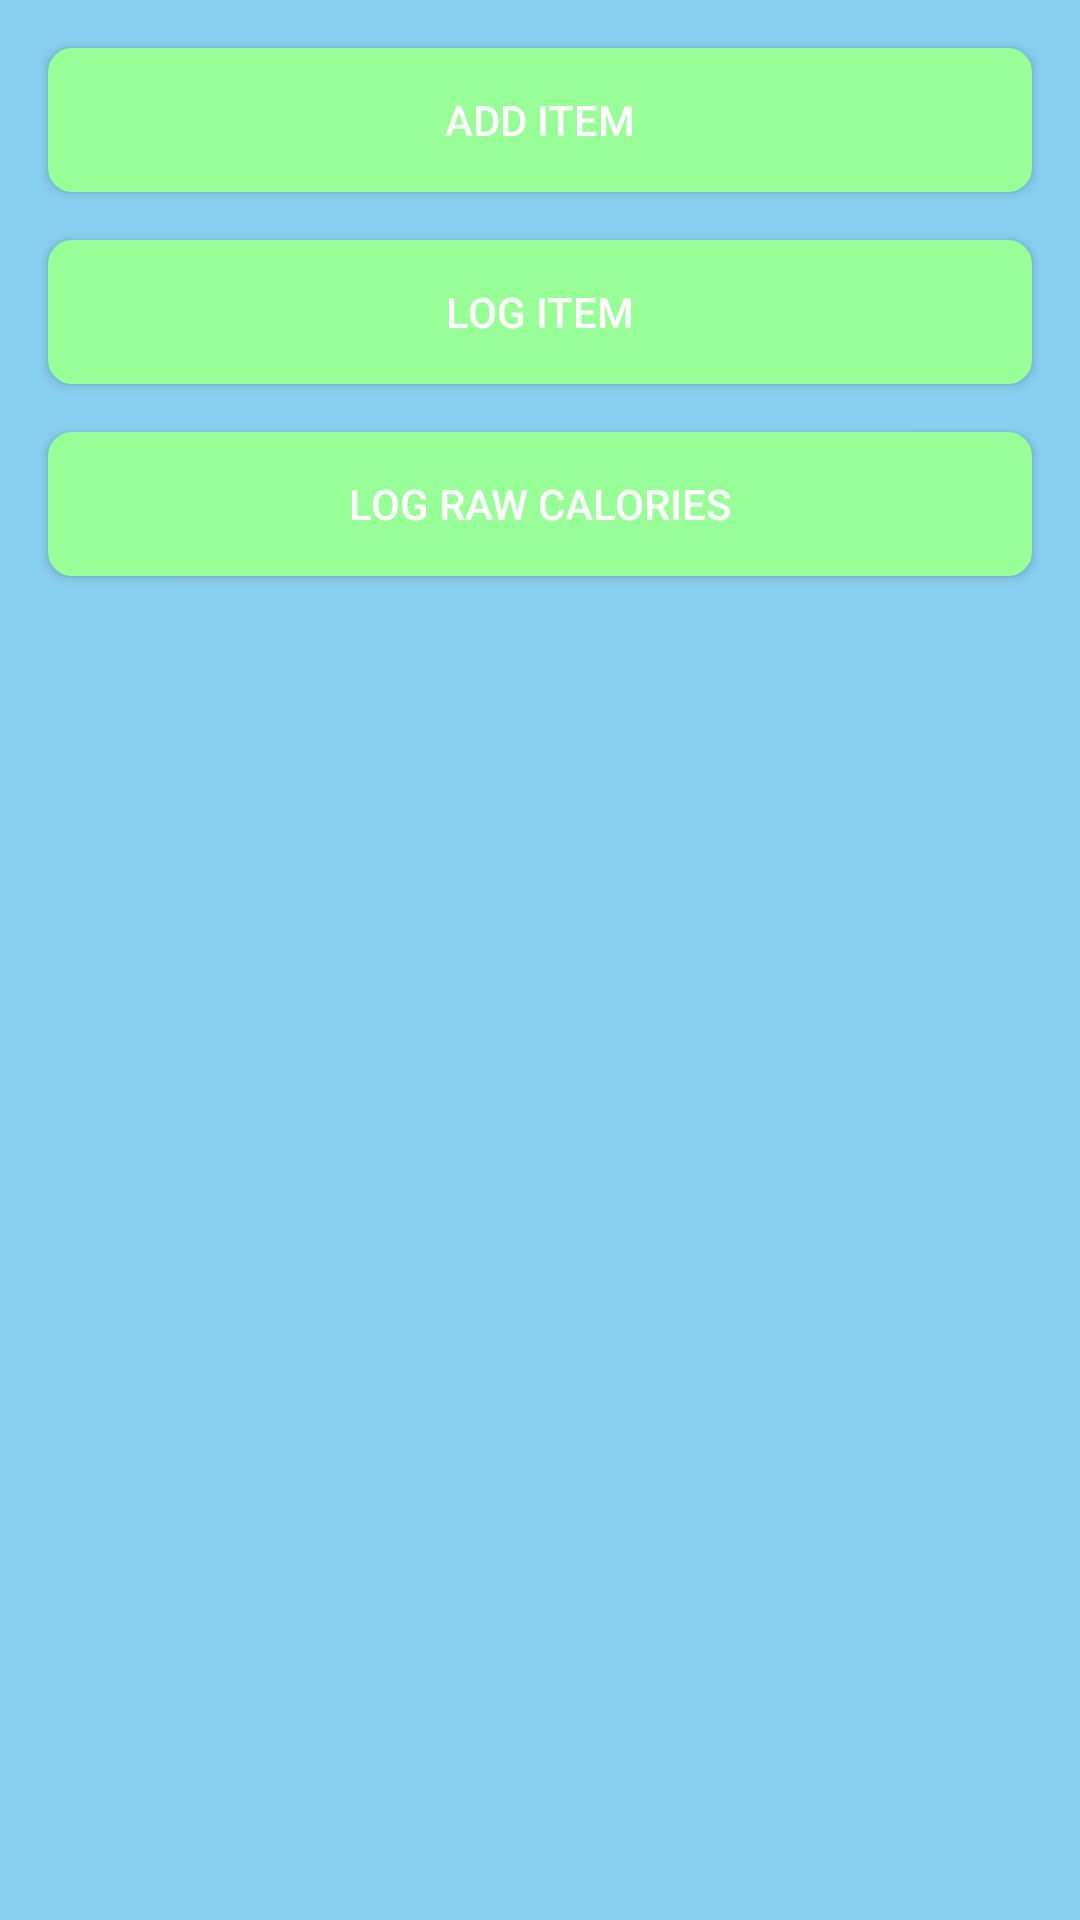

Write the Android layout XML for this screen, with the resource values it uses.
<!-- AndroidManifest.xml: application theme Theme.Caount2 -->
<!-- res/layout/fragment_log_options.xml -->
<?xml version="1.0" encoding="utf-8"?>
<androidx.constraintlayout.widget.ConstraintLayout xmlns:android="http://schemas.android.com/apk/res/android"
    android:layout_width="match_parent"
    android:layout_height="match_parent"
    xmlns:app="http://schemas.android.com/apk/res-auto"
    android:background="@color/baby_blue">


    
    <Button
        android:id="@+id/btnAddItem"
        android:layout_width="0dp"
        android:layout_height="wrap_content"
        android:text="Add Item"
        android:textColor="#FFFFFF"
        android:background="@drawable/rounded_button_bg"
        android:layout_marginStart="16dp"
        android:layout_marginTop="16dp"
        android:layout_marginEnd="16dp"
        android:padding="12dp"
        android:radius="12dp"
        app:layout_constraintStart_toStartOf="parent"
        app:layout_constraintEnd_toEndOf="parent"
        app:layout_constraintTop_toTopOf="parent" />

    
    <Button
        android:id="@+id/btnLogItem"
        android:layout_width="0dp"
        android:layout_height="wrap_content"
        android:text="Log Item"
        android:textColor="#FFFFFF"
        android:background="@drawable/rounded_button_bg"
        android:layout_marginStart="16dp"
        android:layout_marginTop="16dp"
        android:layout_marginEnd="16dp"
        android:padding="12dp"
        android:radius="12dp"
        app:layout_constraintStart_toStartOf="parent"
        app:layout_constraintEnd_toEndOf="parent"
        app:layout_constraintTop_toBottomOf="@id/btnAddItem"/>

    
    <Button
        android:id="@+id/btnLogRawCalories"
        android:layout_width="0dp"
        android:layout_height="wrap_content"
        android:text="Log Raw Calories"
        android:textColor="#FFFFFF"
        android:background="@drawable/rounded_button_bg"
        android:layout_marginStart="16dp"
        android:layout_marginTop="16dp"
        android:layout_marginEnd="16dp"
        android:padding="12dp"
        android:radius="12dp"
        app:layout_constraintStart_toStartOf="parent"
        app:layout_constraintEnd_toEndOf="parent"
        app:layout_constraintTop_toBottomOf="@id/btnLogItem" />


    

































</androidx.constraintlayout.widget.ConstraintLayout>
<!-- resources referenced by this layout -->
<resources>
  <color name="baby_blue">#89CFF0</color>
  <!-- drawable rounded_button_bg (drawable) -->
  <?xml version="1.0" encoding="utf-8"?>
  <shape xmlns:android="http://schemas.android.com/apk/res/android" android:shape="rectangle">
      <corners android:radius="8dp" /> 
      <solid android:color="@color/mint_green" />
  </shape>
  <style name="Theme.Caount2" parent="Theme.AppCompat.Light.NoActionBar" />
  <color name="mint_green">#98FF98</color>
</resources>
